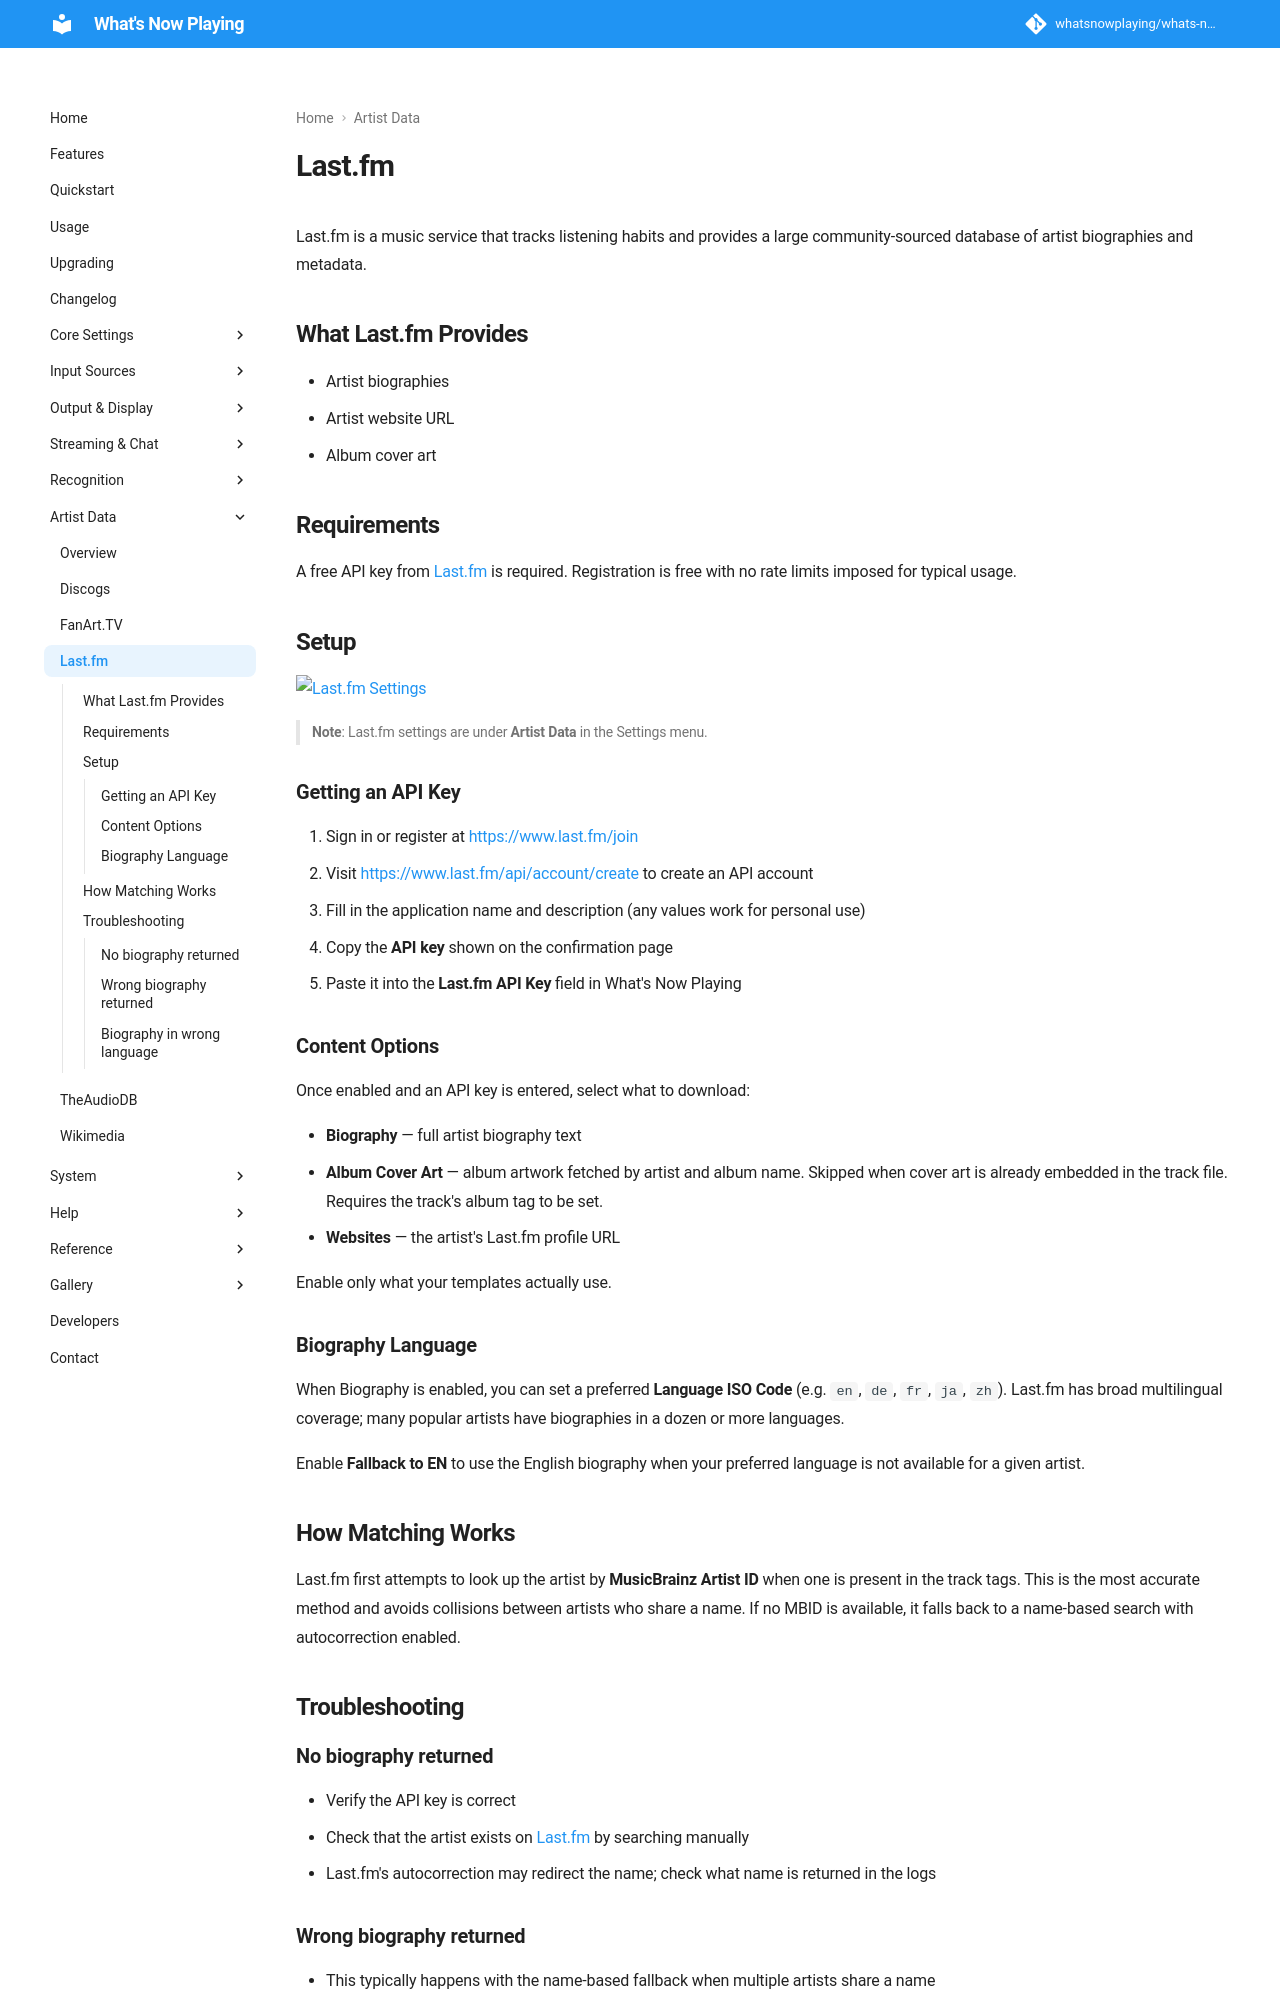

repository: whatsnowplaying/whats-now-playing · page: dev/extras/lastfm/index.html · generator: mkdocs

# Last.fm

Last.fm is a music service that tracks listening habits and provides a large community-sourced
database of artist biographies and metadata.

## What Last.fm Provides

* Artist biographies
* Artist website URL
* Album cover art

## Requirements

A free API key from [Last.fm](https://www.last.fm/api) is required. Registration is free with no
rate limits imposed for typical usage.

## Setup

[![Last.fm Settings](images/lastfm.png)](images/lastfm.png)

> **Note**: Last.fm settings are under **Artist Data** in the Settings menu.

### Getting an API Key

1. Sign in or register at <https://www.last.fm/join>
2. Visit <https://www.last.fm/api/account/create> to create an API account
3. Fill in the application name and description (any values work for personal use)
4. Copy the **API key** shown on the confirmation page
5. Paste it into the **Last.fm API Key** field in What's Now Playing

### Content Options

Once enabled and an API key is entered, select what to download:

* **Biography** — full artist biography text
* **Album Cover Art** — album artwork fetched by artist and album name. Skipped when cover art is
  already embedded in the track file. Requires the track's album tag to be set.
* **Websites** — the artist's Last.fm profile URL

Enable only what your templates actually use.

### Biography Language

When Biography is enabled, you can set a preferred **Language ISO Code** (e.g. `en`, `de`, `fr`,
`ja`, `zh`). Last.fm has broad multilingual coverage; many popular artists have biographies in
a dozen or more languages.

Enable **Fallback to EN** to use the English biography when your preferred language is not
available for a given artist.

## How Matching Works

Last.fm first attempts to look up the artist by **MusicBrainz Artist ID** when one is present
in the track tags. This is the most accurate method and avoids collisions between artists who
share a name. If no MBID is available, it falls back to a name-based search with autocorrection
enabled.

## Troubleshooting

### No biography returned

* Verify the API key is correct
* Check that the artist exists on [Last.fm](https://www.last.fm) by searching manually
* Last.fm's autocorrection may redirect the name; check what name is returned in the logs
